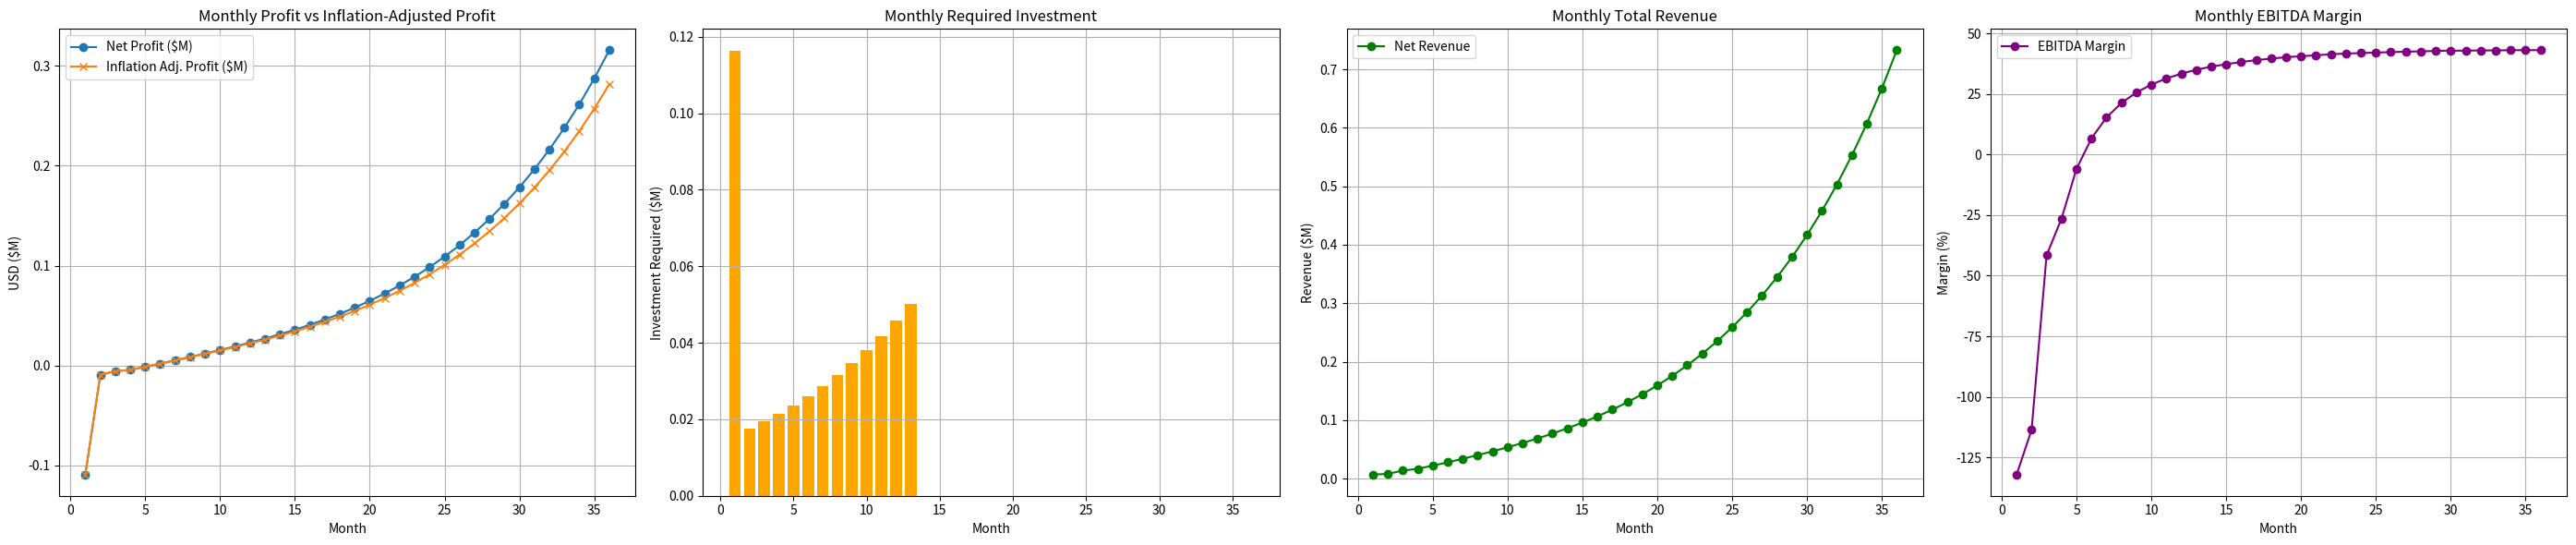
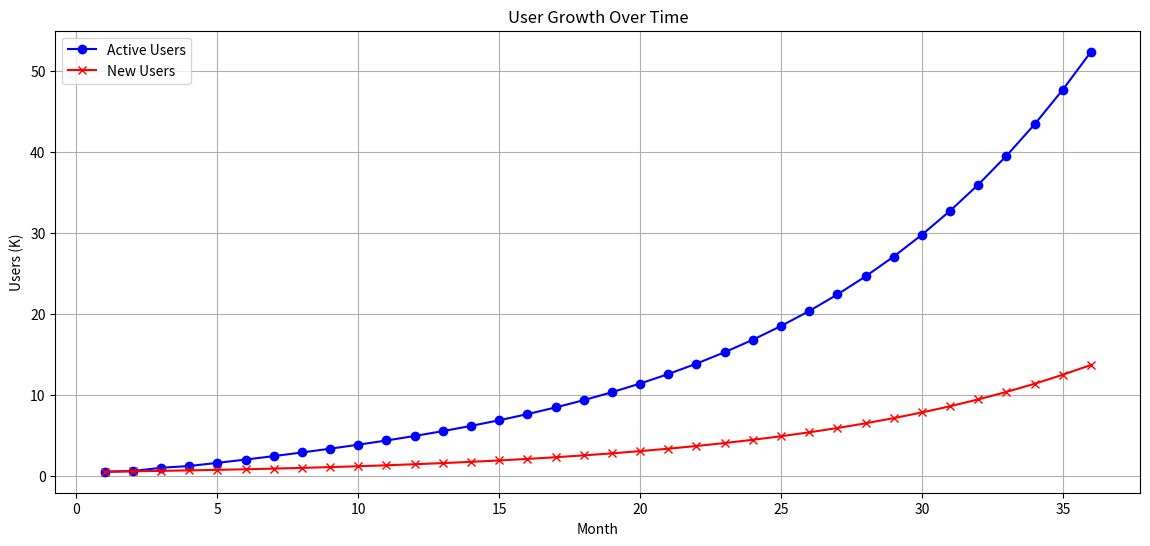

Source code (Python) for these figures, in order:
import numpy as np
import pandas as pd
import matplotlib.pyplot as plt

# === CONFIGURATION ===
months = 36
subscription_price = 20
market_size = 360_000_000  # 0.36B maximum market size
install_to_paid_conversion = 0.1  # Base conversion rate from installs to paid users

# Cohort-specific churn rates based on industry data
# Industry average: 12% monthly churn
# Best-in-class (Sworkit): 7% monthly churn
# We'll model improving from industry average to best-in-class
max_churn_rate = 0.2  # Starting with industry average
min_churn_rate = 0.12  # Best-in-class target
churn_improvement_rate = 0.08  # Slower improvement rate to reflect real-world challenges

# Retention benchmarks
day_30_retention = 0.07  # 7% 30-day retention (2022 benchmark)
day_90_retention = 0.24  # 24% 90-day retention (MyFitnessPal benchmark)

# Costs
base_maintenance_cost = 5000
per_user_maintenance_cost = 2.5  # Increased from 0.5 to account for support, servers, etc.
initial_marketing_budget = 10000
marketing_growth_rate = 0.10
development_cost = 100000

# CPI calculation with diminishing returns
base_cpi = 0.4 * 2.0 + 0.4 * 1.5 + 0.2 * 3.0  # Updated to reflect fitness app industry average
cpi_increase_rate = 0.02  # CPI increases by 2% for each 100k users

# App Store Commission
store_commission_rate = 0.30

# Inflation
inflation_rate_annual = 0.04
monthly_discount_rate = (1 + inflation_rate_annual) ** (1 / 12) - 1

# === MARKETING AND ACQUISITION ===
marketing_budgets = [initial_marketing_budget * ((1 + marketing_growth_rate) ** i) for i in range(months)]

# Calculate total users to determine CPI
total_users = 0
installs = []
new_paid_users = []

for i in range(months):
    # Calculate current CPI with diminishing returns
    current_cpi = base_cpi * (1 + (total_users / 100000) * cpi_increase_rate)
    
    # Calculate potential installs
    potential_installs = int(marketing_budgets[i] / current_cpi)
    
    # Check against market size limit
    remaining_market = market_size - total_users
    actual_installs = min(potential_installs, remaining_market)
    
    # Calculate paid users with diminishing conversion rate
    conversion_rate = install_to_paid_conversion * (1 - (total_users / market_size) * 0.5)
    new_paid = int(actual_installs * conversion_rate)
    
    installs.append(actual_installs)
    new_paid_users.append(new_paid)
    total_users += new_paid

# === COHORT REVENUE MODEL ===
cohort_matrix = np.zeros((months, months))
for cohort in range(months):
    users = new_paid_users[cohort]
    for m in range(cohort, months):
        # Calculate cohort-specific churn rate with retention benchmarks
        months_retained = m - cohort
        if months_retained == 0:
            retention_rate = 1.0
        elif months_retained == 1:
            retention_rate = day_30_retention
        elif months_retained == 3:
            retention_rate = day_90_retention
        else:
            # Calculate churn rate that improves over time
            cohort_churn_rate = max(
                min_churn_rate,
                max_churn_rate * (1 - churn_improvement_rate) ** months_retained
            )
            retention_rate = (1 - cohort_churn_rate) ** months_retained
        
        retained = int(users * retention_rate)
        cohort_matrix[cohort][m] = retained * subscription_price

monthly_revenue = cohort_matrix.sum(axis=0)

# === COST AND PROFIT CALCULATIONS ===
active_users = [int(np.sum(cohort_matrix[:, i] / subscription_price)) for i in range(months)]
maintenance_costs = [base_maintenance_cost + per_user_maintenance_cost * u for u in active_users]
development_costs = [development_cost if i == 0 else 0 for i in range(months)]
total_cost = np.array(marketing_budgets) + np.array(maintenance_costs) + np.array(development_costs)

store_commission = monthly_revenue * store_commission_rate
net_revenue = monthly_revenue - store_commission

operating_profit_net = net_revenue - total_cost
ebitda = net_revenue - np.array(marketing_budgets) - np.array(maintenance_costs)
cumulative_profit_net = np.cumsum(operating_profit_net)

inflation_factors = [(1 / ((1 + monthly_discount_rate) ** i)) for i in range(months)]
inflation_adjusted_profit = operating_profit_net * inflation_factors

required_investment = np.where(cumulative_profit_net < 0, total_cost, 0)

# === FINAL SLIDE DATAFRAME ===
slide_df = pd.DataFrame({
    "Month": range(1, months + 1),
    "Net Revenue ($M)": net_revenue / 1e6,
    "Total Cost ($M)": total_cost / 1e6,
    "Net Profit ($M)": operating_profit_net / 1e6,
    "EBITDA ($M)": ebitda / 1e6,
    "EBITDA Margin (%)": (ebitda / net_revenue * 100).round(1),
    "Inflation Adjusted Profit ($M)": inflation_adjusted_profit / 1e6,
    "Cumulative Profit ($M)": cumulative_profit_net / 1e6,
    "Required Investment ($M)": required_investment / 1e6,
    "Active Users (K)": [u/1000 for u in active_users],
    "New Users (K)": [u/1000 for u in new_paid_users]
})

# Calculate LTV and CAC for each cohort
cohort_metrics = []
for cohort in range(months):
    users = new_paid_users[cohort]
    if users > 0:  # Avoid division by zero
        # Calculate total revenue for this cohort
        total_revenue = np.sum(cohort_matrix[cohort])
        ltv = total_revenue / users
        
        # Calculate CAC for this cohort
        # Marketing spend for this cohort
        marketing_spend = marketing_budgets[cohort]
        # Number of installs needed to get one paid user
        installs_per_paid = 1 / (install_to_paid_conversion * (1 - (total_users / market_size) * 0.5))
        # Current CPI for this cohort
        current_cpi = base_cpi * (1 + (total_users / 100000) * cpi_increase_rate)
        # CAC = CPI * installs needed per paid user
        cac = current_cpi * installs_per_paid
        
        cohort_metrics.append({
            'cohort': cohort + 1,
            'users': users,
            'ltv': ltv,
            'cac': cac,
            'ltv_cac_ratio': ltv / cac
        })

# Convert to DataFrame for better analysis
cohort_df = pd.DataFrame(cohort_metrics)

print("\nLifetime Value (LTV) and Customer Acquisition Cost (CAC) Analysis:")
print("\nCohort-specific metrics:")
print(cohort_df.to_string(index=False))

print("\nSummary Statistics:")
print(f"Average LTV: ${cohort_df['ltv'].mean():.2f}")
print(f"Average CAC: ${cohort_df['cac'].mean():.2f}")
print(f"Average LTV/CAC Ratio: {cohort_df['ltv_cac_ratio'].mean():.2f}x")
print(f"Median LTV/CAC Ratio: {cohort_df['ltv_cac_ratio'].median():.2f}x")

# Add cohort metrics to the main DataFrame
slide_df['CAC'] = cohort_df['cac']
slide_df['LTV'] = cohort_df['ltv']
slide_df['LTV/CAC Ratio'] = cohort_df['ltv_cac_ratio']

slide_df.to_csv("slide_df.csv", index=False)

print("\nMain metrics:")
print(slide_df.to_string(index=False))
slide_df.to_csv("slide_df.csv", index=False)

# === CHARTS ===
months_range = range(1, months + 1)

plt.figure(figsize=(28, 6))

# Chart 1: Profit & Inflation-Adjusted Profit
plt.subplot(1, 4, 1)
plt.plot(months_range, operating_profit_net / 1e6, label="Net Profit ($M)", marker='o')
plt.plot(months_range, inflation_adjusted_profit / 1e6, label="Inflation Adj. Profit ($M)", marker='x')
plt.title("Monthly Profit vs Inflation-Adjusted Profit")
plt.xlabel("Month")
plt.ylabel("USD ($M)")
plt.grid(True)
plt.legend()

# Chart 2: Required Investment
plt.subplot(1, 4, 2)
plt.bar(months_range, required_investment / 1e6, color='orange')
plt.title("Monthly Required Investment")
plt.xlabel("Month")
plt.ylabel("Investment Required ($M)")
plt.grid(True)

# Chart 3: Total Revenue
plt.subplot(1, 4, 3)
plt.plot(months_range, net_revenue / 1e6, label="Net Revenue", marker='o', color='green')
plt.title("Monthly Total Revenue")
plt.xlabel("Month")
plt.ylabel("Revenue ($M)")
plt.grid(True)
plt.legend()

# Chart 4: EBITDA Margin
plt.subplot(1, 4, 4)
plt.plot(months_range, slide_df["EBITDA Margin (%)"], label="EBITDA Margin", marker='o', color='purple')
plt.title("Monthly EBITDA Margin")
plt.xlabel("Month")
plt.ylabel("Margin (%)")
plt.grid(True)
plt.legend()

plt.tight_layout()
plt.show()

# Additional chart for user growth
plt.figure(figsize=(14, 6))
plt.plot(months_range, slide_df["Active Users (K)"], label="Active Users", marker='o', color='blue')
plt.plot(months_range, slide_df["New Users (K)"], label="New Users", marker='x', color='red')
plt.title("User Growth Over Time")
plt.xlabel("Month")
plt.ylabel("Users (K)")
plt.grid(True)
plt.legend()
plt.show()
